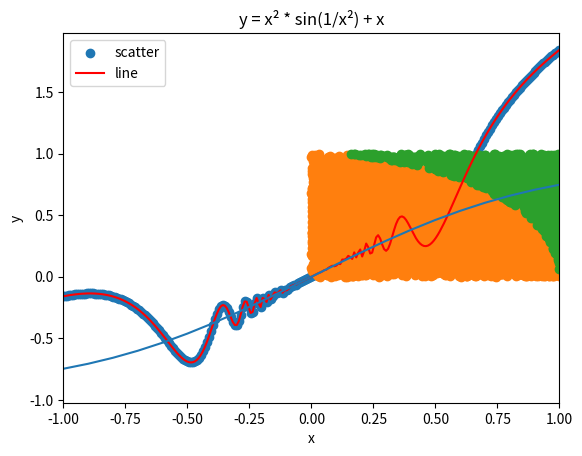

Here is the Python script that generated this plot:
#!/usr/bin/env python
# -*- coding: utf-8 -*-


# TODO: Importez vos modules ici
import numpy as np
import matplotlib.pyplot as plt
from scipy import integrate


# TODO: Définissez vos fonctions ici (il en manque quelques unes)
def linear_values() -> np.ndarray:
    return np.linspace(-1.3, 2.5, 64)


def coordinate_conversion(cartesian_coordinates: np.ndarray) -> np.ndarray:
    return [(np.linalg.norm(c), np.arctan2(c[1], c[0])) for c in cartesian_coordinates]


def find_closest_index(values: np.ndarray, number: float) -> int:
    return np.abs(values - number).argmin()


def create_graph() -> None:
    x = np.linspace(-1, 1, 250)
    y = (x ** 2) * np.sin(1 / (x ** 2)) + x
    plt.scatter(x, y, label="scatter")
    plt.plot(x, y, label="line", color="r")
    plt.ylabel('y')
    plt.ylabel('x')
    plt.xlim((-1, 1))
    plt.title("y = x² * sin(1/x²) + x")
    plt.legend()
    plt.show()


def monte_carlo(iteration: int=5000) -> float:
    x_inside_dots = []
    y_inside_dots = []
    x_outside_dots = []
    y_outside_dots = []
    for i in range(iteration):
        x = np.random.random()
        y = np.random.random()
        if np.linalg.norm((x, y)) < 1:
            x_inside_dots.append(x)
            y_inside_dots.append(y)
        else:
            x_outside_dots.append(x)
            y_outside_dots.append(y)
    
    plt.scatter(x_inside_dots, y_inside_dots, label="inside dot")
    plt.scatter(x_outside_dots, y_outside_dots, label="outside dot")
    plt.xlabel("x")
    plt.ylabel("y")
    plt.show()

    return ((len(x_inside_dots)) / iteration) * 4


def integrate_and_plot() -> tuple:
    result_inf = integrate.quad(lambda x: np.exp(-x ** 2), -np.inf, np.inf)

    x = np.arange(-4, 4, 0.1)
    y = [integrate.quad(lambda x: np.exp(-x ** 2), 0, value)[0] for value in x]
    
    plt.plot(x, y, label="Fonction")
    plt.xlabel("x")
    plt.ylabel("y")
    plt.show()
    return result_inf

if __name__ == '__main__':
    # TODO: Appelez vos fonctions ici
    print(linear_values())
    print(coordinate_conversion(np.array([(0, 0), (10, 10)])))
    print(find_closest_index(np.array([0, 5, 10, 12, 8]), 10.5))
    create_graph()
    print(monte_carlo())
    integrate_and_plot()
    pass
